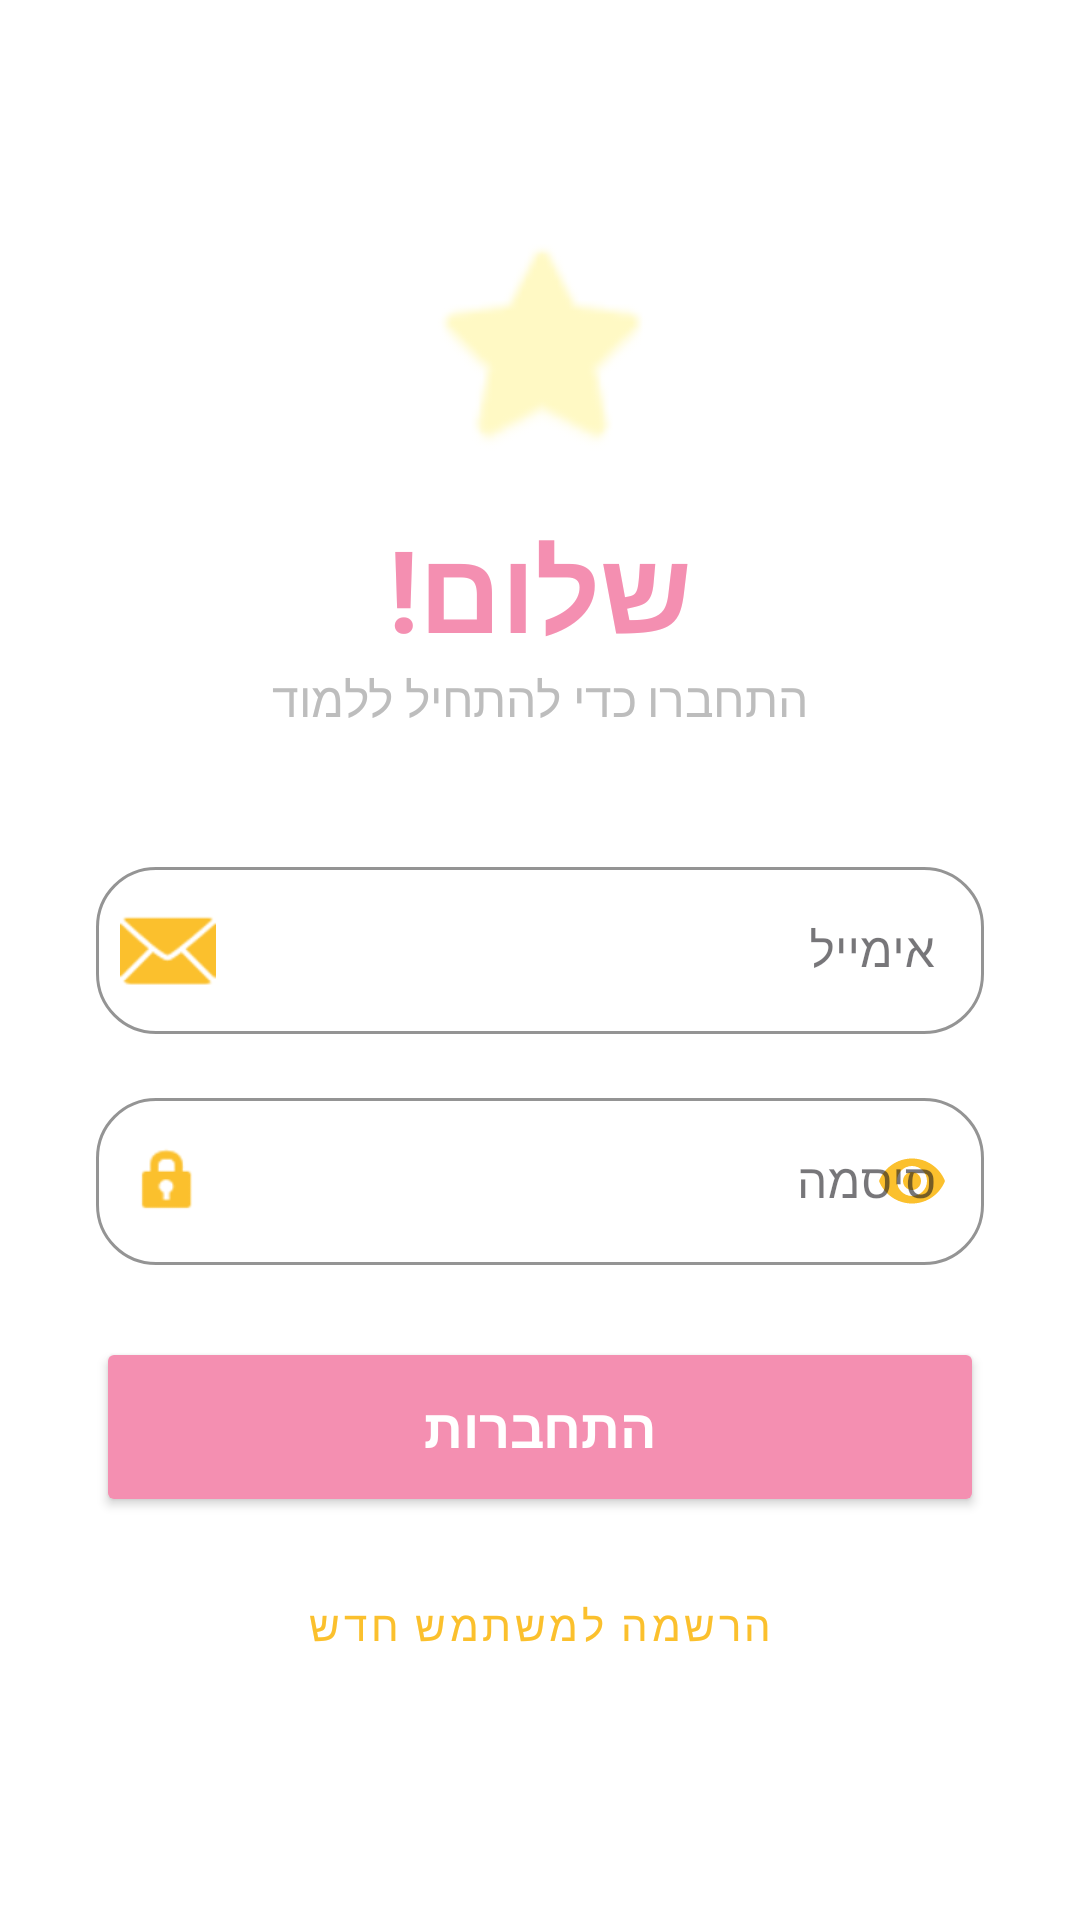

Write the Android layout XML for this screen, with the resource values it uses.
<!-- AndroidManifest.xml: application theme Theme.Tamid_beshvil_hatalmid_try1 -->
<!-- res/layout/activity_main_signinup.xml -->
<?xml version="1.0" encoding="utf-8"?>
<ScrollView xmlns:android="http://schemas.android.com/apk/res/android"
    xmlns:app="http://schemas.android.com/apk/res-auto"
    android:layout_width="match_parent"
    android:layout_height="match_parent"
    android:background="#FFFFFF"
    android:fillViewport="true">

    <LinearLayout
        android:layout_width="match_parent"
        android:layout_height="wrap_content"
        android:gravity="center"
        android:orientation="vertical"
        android:padding="32dp">

        
        <ImageView
            android:layout_width="80dp"
            android:layout_height="80dp"
            android:layout_marginBottom="16dp"
            android:src="@android:drawable/btn_star_big_on"
            app:tint="#FFF9C4" />

        <TextView
            android:layout_width="wrap_content"
            android:layout_height="wrap_content"
            android:text="שלום!"
            android:textColor="#F48FB1"
            android:textSize="38sp"
            android:textStyle="bold" />

        <TextView
            android:layout_width="wrap_content"
            android:layout_height="wrap_content"
            android:layout_marginBottom="40dp"
            android:text="התחברו כדי להתחיל ללמוד"
            android:textColor="#BDBDBD"
            android:textSize="16sp" />

        
        <com.google.android.material.textfield.TextInputLayout
            style="@style/Widget.MaterialComponents.TextInputLayout.OutlinedBox"
            android:layout_width="match_parent"
            android:layout_height="wrap_content"
            android:layout_marginBottom="16dp"
            android:hint="אימייל"
            app:boxCornerRadiusBottomEnd="20dp"
            app:boxCornerRadiusBottomStart="20dp"
            app:boxCornerRadiusTopEnd="20dp"
            app:boxCornerRadiusTopStart="20dp"
            app:boxStrokeColor="#F48FB1"
            app:hintTextColor="#F48FB1"
            app:startIconDrawable="@android:drawable/ic_dialog_email"
            app:startIconTint="#FBC02D">

            <com.google.android.material.textfield.TextInputEditText
                android:id="@+id/Email_txt"
                android:layout_width="match_parent"
                android:layout_height="wrap_content"
                android:inputType="textEmailAddress"
                android:textColor="#424242" />
        </com.google.android.material.textfield.TextInputLayout>

        
        <com.google.android.material.textfield.TextInputLayout
            style="@style/Widget.MaterialComponents.TextInputLayout.OutlinedBox"
            android:layout_width="match_parent"
            android:layout_height="wrap_content"
            android:layout_marginBottom="24dp"
            android:hint="סיסמה"
            app:boxCornerRadiusBottomEnd="20dp"
            app:boxCornerRadiusBottomStart="20dp"
            app:boxCornerRadiusTopEnd="20dp"
            app:boxCornerRadiusTopStart="20dp"
            app:boxStrokeColor="#F48FB1"
            app:hintTextColor="#F48FB1"
            app:passwordToggleEnabled="true"
            app:passwordToggleTint="#FBC02D"
            app:startIconDrawable="@android:drawable/ic_lock_idle_lock"
            app:startIconTint="#FBC02D">

            <com.google.android.material.textfield.TextInputEditText
                android:id="@+id/Pass_txt"
                android:layout_width="match_parent"
                android:layout_height="wrap_content"
                android:inputType="textPassword"
                android:textColor="#424242" />
        </com.google.android.material.textfield.TextInputLayout>

        
        <Button
            android:id="@+id/SignIn_btn"
            android:layout_width="match_parent"
            android:layout_height="60dp"
            android:layout_marginBottom="12dp"
            android:backgroundTint="#F48FB1"
            android:text="התחברות"
            android:textColor="@android:color/white"
            android:textSize="18sp"
            android:textStyle="bold"
            app:cornerRadius="20dp"
            android:elevation="4dp" />

        <Button
            android:id="@+id/SignUp_btn"
            style="@style/Widget.MaterialComponents.Button.TextButton"
            android:layout_width="match_parent"
            android:layout_height="wrap_content"
            android:text="הרשמה למשתמש חדש"
            android:textColor="#FBC02D"
            android:textSize="14sp" />

    </LinearLayout>
</ScrollView>
<!-- resources referenced by this layout -->
<resources>
  <style name="Theme.Tamid_beshvil_hatalmid_try1" parent="Base.Theme.Tamid_beshvil_hatalmid_try1" />
  <style name="Base.Theme.Tamid_beshvil_hatalmid_try1" parent="Theme.Material3.DayNight.NoActionBar">
          
          <item name="colorPrimary">#F48FB1</item>
          <item name="colorSecondary">#FFF9C4</item>
          <item name="android:statusBarColor">#F48FB1</item>
      </style>
</resources>
